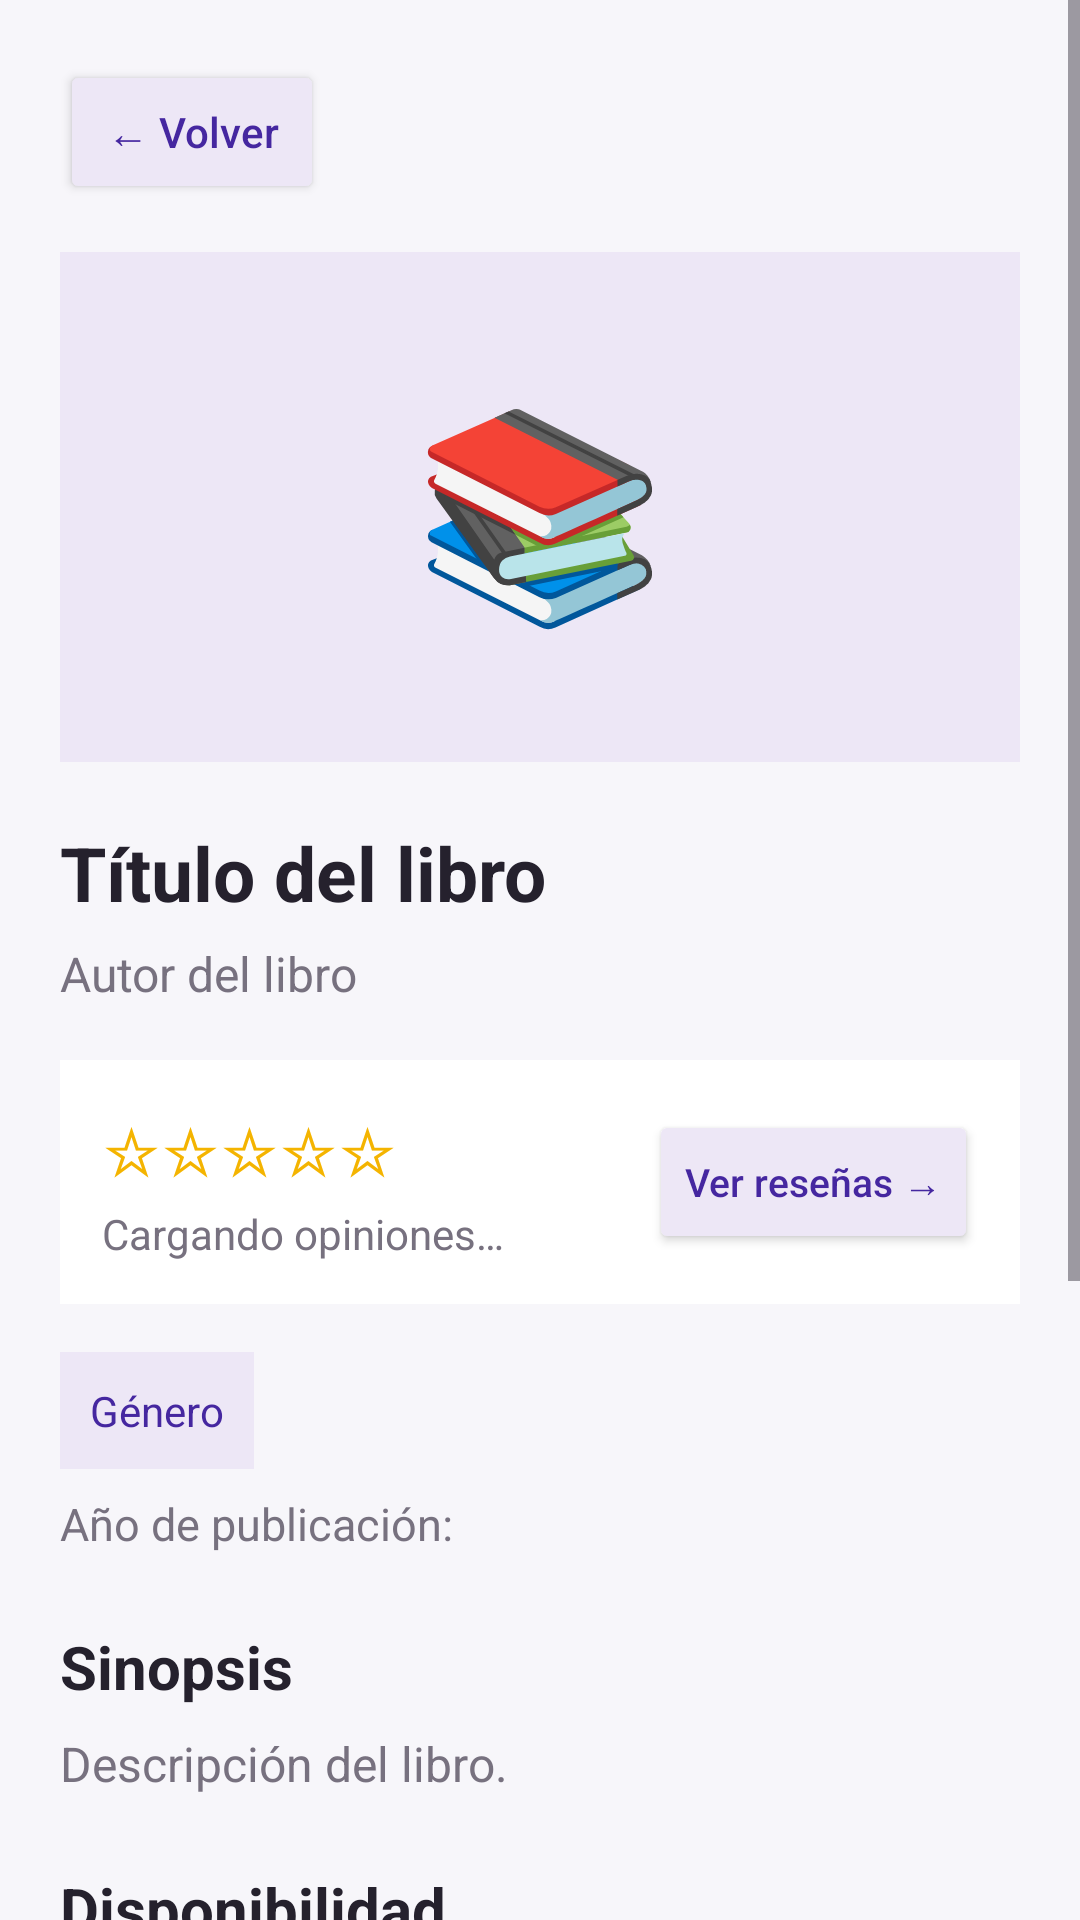

The Android layout XML behind this screen, and the referenced resources:
<!-- AndroidManifest.xml: application theme Theme.MiBibliotecaPersonal -->
<!-- res/layout/activity_book_detail.xml -->
<?xml version="1.0" encoding="utf-8"?>
<ScrollView
    xmlns:android="http://schemas.android.com/apk/res/android"
    android:layout_width="match_parent"
    android:layout_height="match_parent"
    android:background="@color/background"
    android:fillViewport="true">

    <LinearLayout
        android:layout_width="match_parent"
        android:layout_height="wrap_content"
        android:orientation="vertical"
        android:padding="20dp">

        
        <Button
            android:id="@+id/btnVolver"
            android:layout_width="wrap_content"
            android:layout_height="wrap_content"
            android:backgroundTint="@color/purple_light"
            android:text="← Volver"
            android:textAllCaps="false"
            android:textColor="@color/purple_dark" />

        
        <TextView
            android:id="@+id/tvPortada"
            android:layout_width="match_parent"
            android:layout_height="170dp"
            android:layout_marginTop="16dp"
            android:background="@color/purple_light"
            android:gravity="center"
            android:text="📚"
            android:textSize="68sp" />

        
        <TextView
            android:id="@+id/tvTitulo"
            android:layout_width="match_parent"
            android:layout_height="wrap_content"
            android:layout_marginTop="20dp"
            android:text="Título del libro"
            android:textColor="@color/text_primary"
            android:textSize="25sp"
            android:textStyle="bold" />

        
        <TextView
            android:id="@+id/tvAutor"
            android:layout_width="match_parent"
            android:layout_height="wrap_content"
            android:layout_marginTop="6dp"
            android:text="Autor del libro"
            android:textColor="@color/text_secondary"
            android:textSize="16sp" />

        
        <LinearLayout
            android:layout_width="match_parent"
            android:layout_height="wrap_content"
            android:layout_marginTop="18dp"
            android:background="@color/white"
            android:gravity="center_vertical"
            android:orientation="horizontal"
            android:padding="14dp">

            <LinearLayout
                android:layout_width="0dp"
                android:layout_height="wrap_content"
                android:layout_weight="1"
                android:orientation="vertical">

                <TextView
                    android:id="@+id/tvEstrellasLibro"
                    android:layout_width="wrap_content"
                    android:layout_height="wrap_content"
                    android:text="☆☆☆☆☆"
                    android:textColor="#F4B400"
                    android:textSize="22sp" />

                <TextView
                    android:id="@+id/tvResumenResenas"
                    android:layout_width="wrap_content"
                    android:layout_height="wrap_content"
                    android:layout_marginTop="4dp"
                    android:text="Cargando opiniones…"
                    android:textColor="@color/text_secondary"
                    android:textSize="14sp" />

            </LinearLayout>

            <Button
                android:id="@+id/btnVerResenas"
                android:layout_width="wrap_content"
                android:layout_height="wrap_content"
                android:backgroundTint="@color/purple_light"
                android:text="Ver reseñas →"
                android:textAllCaps="false"
                android:textColor="@color/purple_dark"
                android:textSize="13sp" />

        </LinearLayout>

        
        <TextView
            android:id="@+id/tvGenero"
            android:layout_width="wrap_content"
            android:layout_height="wrap_content"
            android:layout_marginTop="16dp"
            android:background="@color/purple_light"
            android:padding="10dp"
            android:text="Género"
            android:textColor="@color/purple_dark"
            android:textSize="14sp" />

        
        <TextView
            android:id="@+id/tvAnio"
            android:layout_width="match_parent"
            android:layout_height="wrap_content"
            android:layout_marginTop="8dp"
            android:text="Año de publicación:"
            android:textColor="@color/text_secondary"
            android:textSize="15sp" />

        
        <TextView
            android:layout_width="match_parent"
            android:layout_height="wrap_content"
            android:layout_marginTop="24dp"
            android:text="Sinopsis"
            android:textColor="@color/text_primary"
            android:textSize="20sp"
            android:textStyle="bold" />

        <TextView
            android:id="@+id/tvSinopsis"
            android:layout_width="match_parent"
            android:layout_height="wrap_content"
            android:layout_marginTop="8dp"
            android:lineSpacingExtra="4dp"
            android:text="Descripción del libro."
            android:textColor="@color/text_secondary"
            android:textSize="16sp" />

        
        <TextView
            android:layout_width="match_parent"
            android:layout_height="wrap_content"
            android:layout_marginTop="24dp"
            android:text="Disponibilidad"
            android:textColor="@color/text_primary"
            android:textSize="20sp"
            android:textStyle="bold" />

        
        <LinearLayout
            android:layout_width="match_parent"
            android:layout_height="wrap_content"
            android:layout_marginTop="12dp"
            android:background="@color/white"
            android:orientation="vertical"
            android:padding="16dp">

            <TextView
                android:id="@+id/tvDisponibilidad"
                android:layout_width="match_parent"
                android:layout_height="wrap_content"
                android:text="Disponible para préstamo"
                android:textColor="@color/success"
                android:textSize="17sp"
                android:textStyle="bold" />

            <TextView
                android:id="@+id/tvTotalEjemplares"
                android:layout_width="match_parent"
                android:layout_height="wrap_content"
                android:layout_marginTop="12dp"
                android:text="Ejemplares en total: 5"
                android:textColor="@color/text_primary"
                android:textSize="15sp" />

            <TextView
                android:id="@+id/tvEjemplaresDisponibles"
                android:layout_width="match_parent"
                android:layout_height="wrap_content"
                android:layout_marginTop="6dp"
                android:text="Disponibles: 3"
                android:textColor="@color/success"
                android:textSize="15sp" />

            <TextView
                android:id="@+id/tvEjemplaresPrestados"
                android:layout_width="match_parent"
                android:layout_height="wrap_content"
                android:layout_marginTop="6dp"
                android:text="Prestados: 2"
                android:textColor="@color/text_secondary"
                android:textSize="15sp" />

            <TextView
                android:id="@+id/tvFechaDisponibilidad"
                android:layout_width="match_parent"
                android:layout_height="wrap_content"
                android:layout_marginTop="12dp"
                android:text="Disponibilidad estimada: No aplica"
                android:textColor="@color/text_secondary"
                android:textSize="14sp"
                android:visibility="gone" />

        </LinearLayout>

        
        <Button
            android:id="@+id/btnAvisarmeDisponibilidad"
            android:layout_width="match_parent"
            android:layout_height="52dp"
            android:layout_marginTop="12dp"
            android:backgroundTint="@color/purple_light"
            android:text="Avisarme cuando esté disponible"
            android:textAllCaps="false"
            android:textColor="@color/purple_dark"
            android:textSize="15sp"
            android:visibility="gone" />

        
        <Button
            android:id="@+id/btnSolicitarPrestamo"
            android:layout_width="match_parent"
            android:layout_height="54dp"
            android:layout_marginTop="22dp"
            android:backgroundTint="@color/purple_primary"
            android:text="Solicitar préstamo"
            android:textAllCaps="false"
            android:textColor="@color/white"
            android:textSize="16sp" />

        
        <Button
            android:id="@+id/btnEscribirResena"
            android:layout_width="match_parent"
            android:layout_height="52dp"
            android:layout_marginTop="10dp"
            android:backgroundTint="@color/purple_light"
            android:text="✍️ Escribir una reseña"
            android:textAllCaps="false"
            android:textColor="@color/purple_dark"
            android:textSize="15sp" />

    </LinearLayout>

</ScrollView>
<!-- resources referenced by this layout -->
<resources>
  <color name="background">#F7F6FA</color>
  <color name="purple_dark">#4527A0</color>
  <color name="purple_light">#EDE7F6</color>
  <color name="purple_primary">#5E35B1</color>
  <color name="success">#238653</color>
  <color name="text_primary">#25212D</color>
  <color name="text_secondary">#77717F</color>
  <color name="white">#FFFFFF</color>
  <style name="Theme.MiBibliotecaPersonal" parent="Base.Theme.MiBibliotecaPersonal" />
  <style name="Base.Theme.MiBibliotecaPersonal" parent="Theme.Material3.DayNight.NoActionBar">
          
          
      </style>
</resources>
